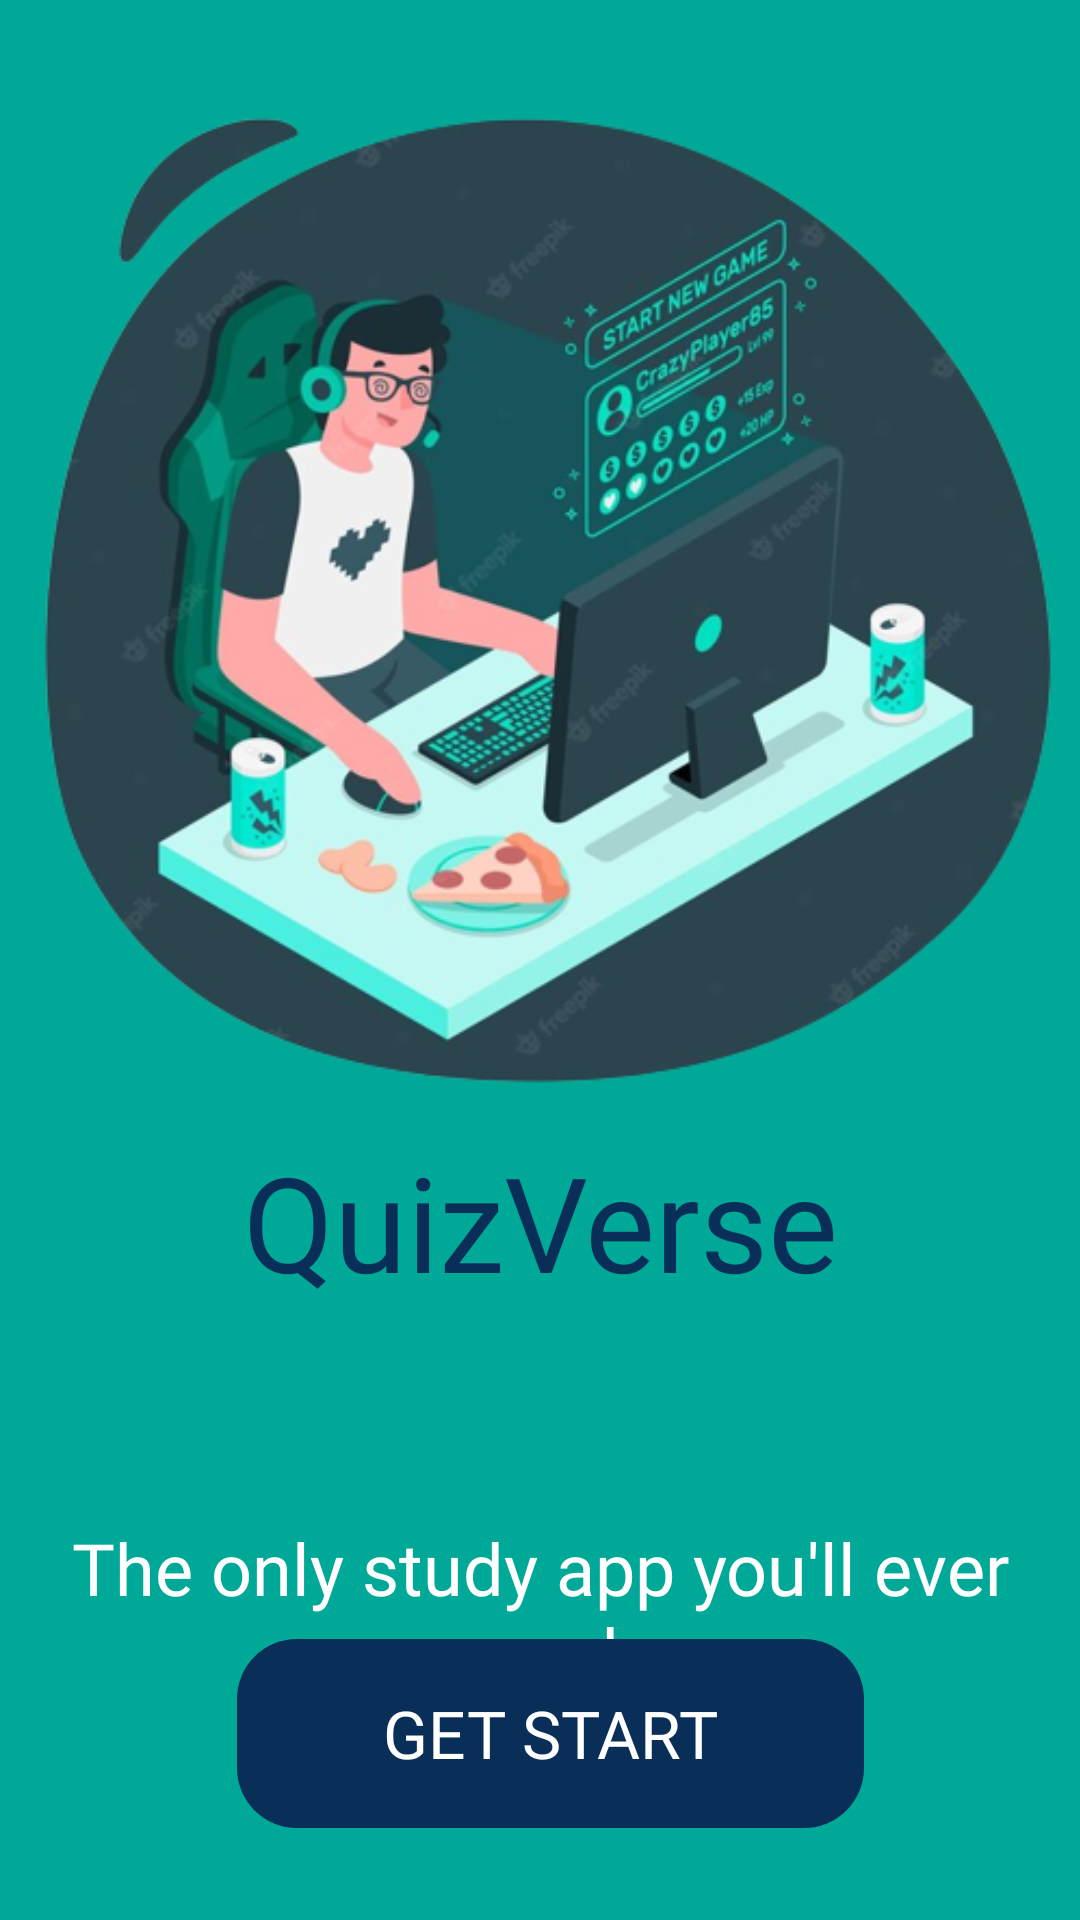

Reconstruct the res/layout file that produces this screen, plus the resources it refers to.
<!-- AndroidManifest.xml: application theme Theme.QuizApp -->
<!-- res/layout/activity_start.xml -->
<?xml version="1.0" encoding="utf-8"?>
<androidx.constraintlayout.widget.ConstraintLayout xmlns:android="http://schemas.android.com/apk/res/android"
    xmlns:app="http://schemas.android.com/apk/res-auto"
    xmlns:tools="http://schemas.android.com/tools"
    android:layout_width="match_parent"
    android:layout_height="match_parent"
    android:background="@color/main_color"
    tools:context=".ui.StartActivity">



    <ImageView
        android:id="@+id/imageView"
        android:layout_width="361dp"
        android:layout_height="366dp"
        android:src="@drawable/learn_coding"
        app:layout_constraintBottom_toBottomOf="parent"
        app:layout_constraintEnd_toEndOf="parent"
        app:layout_constraintHorizontal_bias="0.5"
        app:layout_constraintStart_toStartOf="parent"
        app:layout_constraintTop_toTopOf="parent"
        app:layout_constraintVertical_bias="0.043" />

    <TextView
        android:id="@+id/textView2"
        android:layout_width="wrap_content"
        android:layout_height="wrap_content"
        android:fontFamily="@font/faustina_medium"
        android:gravity="center"
        android:text="@string/app_name"
        android:textColor="@color/dark_main_color"
        android:textSize="44sp"
        app:layout_constraintEnd_toEndOf="parent"
        app:layout_constraintStart_toStartOf="parent"
        app:layout_constraintTop_toBottomOf="@+id/imageView" />

    <TextView
        android:id="@+id/textView7"
        android:layout_width="match_parent"
        android:layout_height="wrap_content"
        android:layout_marginTop="70dp"
        android:layout_marginLeft="4dp"
        android:layout_marginRight="4dp"
        android:fontFamily="@font/faustina_medium"
        android:gravity="center"
        android:text="The only study app you'll ever need"
        android:textColor="@color/white"
        android:textSize="24sp"
        app:layout_constraintBottom_toTopOf="@+id/btnGotoSignIn"
        app:layout_constraintEnd_toEndOf="parent"
        app:layout_constraintStart_toStartOf="parent"
        app:layout_constraintTop_toBottomOf="@+id/textView2"
        app:layout_constraintVertical_bias="0.0" />

    <TextView
        android:id="@+id/textView9"
        android:layout_width="match_parent"
        android:layout_height="wrap_content"
        android:layout_marginLeft="30dp"
        android:layout_marginRight="30dp"
        android:fontFamily="@font/faustina_medium"
        android:gravity="center"
        android:layout_marginTop="5dp"
        android:text="Coding empowers you to transform your ideas\n into functional software and fuels the technology that shapes our modern world."
        android:textColor="#DCD3D3"
        android:textSize="16sp"
        app:layout_constraintBottom_toTopOf="@+id/btnGotoSignIn"
        app:layout_constraintEnd_toEndOf="parent"
        app:layout_constraintStart_toStartOf="parent"
        app:layout_constraintTop_toBottomOf="@+id/textView7"
        app:layout_constraintVertical_bias="0.0" />

    <Button
        android:id="@+id/btnGotoSignIn"
        android:layout_width="209dp"
        android:layout_height="63dp"
        android:background="@drawable/corner"
        android:backgroundTint="@color/dark_main_color"
        android:fontFamily="@font/faustina_medium"
        android:text="Get Start"
        android:textSize="22sp"
        app:layout_constraintBottom_toBottomOf="parent"
        app:layout_constraintEnd_toEndOf="parent"
        app:layout_constraintHorizontal_bias="0.524"
        app:layout_constraintStart_toStartOf="parent"
        app:layout_constraintTop_toBottomOf="@+id/imageView"
        app:layout_constraintVertical_bias="0.846" />


</androidx.constraintlayout.widget.ConstraintLayout>
<!-- resources referenced by this layout -->
<resources>
  <color name="dark_main_color">#092f58</color>
  <color name="main_color">#00A898</color>
  <color name="white">#FFFFFF</color>
  <!-- drawable corner (drawable) -->
  <?xml version="1.0" encoding="utf-8"?>
  <shape xmlns:android="http://schemas.android.com/apk/res/android">
  
  
      <corners
          android:radius="20dp"
          />
  
  </shape>
  <!-- drawable learn_coding: png bitmap (drawable, 222162 bytes) -->
  <string name="app_name">QuizVerse</string>
  <style name="Theme.QuizApp" parent="Base.Theme.QuizApp" />
  <style name="Base.Theme.QuizApp" parent="Theme.AppCompat.NoActionBar">
          
          
      </style>
</resources>
